Labelled photos from "dataset", an image-classification folder in James7803/CS-4641-Group-130. The possible labels are: glioma, meningioma, no tumor, pituitary tumor.

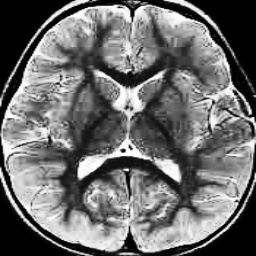
Label: no tumor

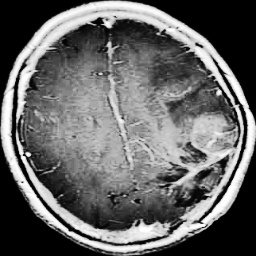
Label: glioma

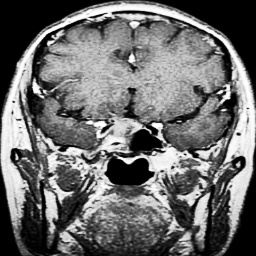
Label: pituitary tumor

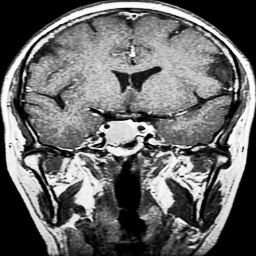
Label: pituitary tumor

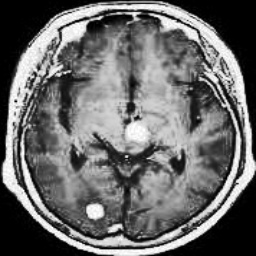
Label: no tumor

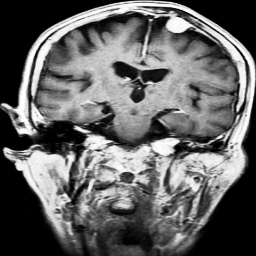
Label: meningioma
